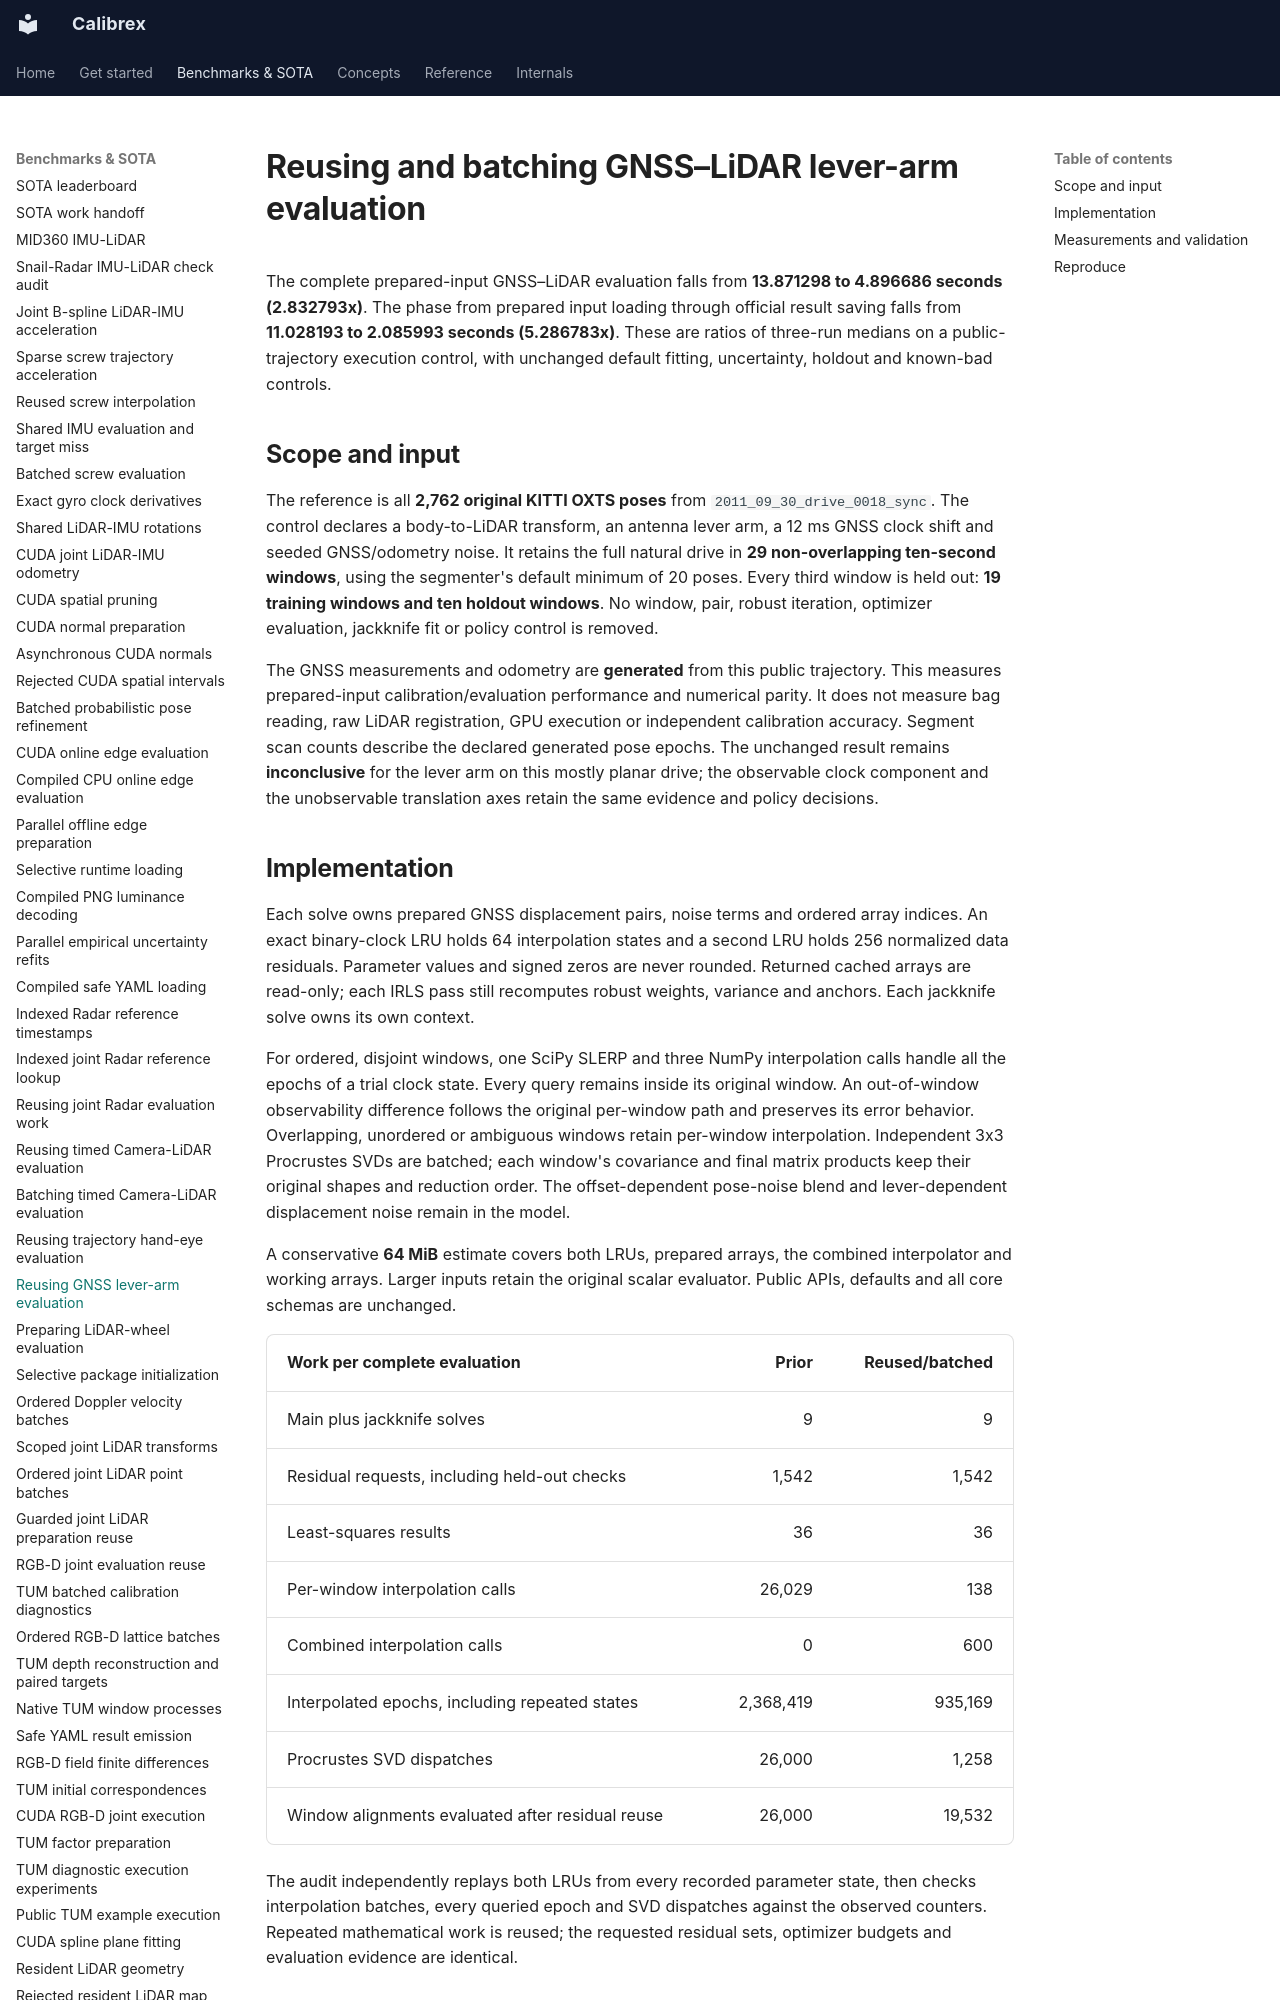

repository: rsasaki0109/Calibrex · page: benchmarks/gnss_lever_arm_evaluation_reuse/index.html · generator: mkdocs

# Reusing and batching GNSS–LiDAR lever-arm evaluation

The complete prepared-input GNSS–LiDAR evaluation falls from **13.871298 to
4.896686 seconds (2.832793x)**. The phase from prepared input loading through
official result saving falls from **11.028193 to 2.085993 seconds (5.286783x)**.
These are ratios of three-run medians on a public-trajectory execution control,
with unchanged default fitting, uncertainty, holdout and known-bad controls.

## Scope and input

The reference is all **2,762 original KITTI OXTS poses** from
`2011_09_30_drive_0018_sync`. The control declares a body-to-LiDAR transform,
an antenna lever arm, a 12 ms GNSS clock shift and seeded GNSS/odometry noise.
It retains the full natural drive in **29 non-overlapping ten-second windows**,
using the segmenter's default minimum of 20 poses. Every third window is held
out: **19 training windows and ten holdout windows**. No window, pair, robust
iteration, optimizer evaluation, jackknife fit or policy control is removed.

The GNSS measurements and odometry are **generated** from this public trajectory.
This measures prepared-input calibration/evaluation performance and numerical
parity. It does not measure bag reading, raw LiDAR registration, GPU execution
or independent calibration accuracy. Segment scan counts describe the declared
generated pose epochs. The unchanged result remains **inconclusive** for the
lever arm on this mostly planar drive; the observable clock component and the
unobservable translation axes retain the same evidence and policy decisions.

## Implementation

Each solve owns prepared GNSS displacement pairs, noise terms and ordered array
indices. An exact binary-clock LRU holds 64 interpolation states and a second
LRU holds 256 normalized data residuals. Parameter values and signed zeros are
never rounded. Returned cached arrays are read-only; each IRLS pass still
recomputes robust weights, variance and anchors. Each jackknife solve owns its
own context.

For ordered, disjoint windows, one SciPy SLERP and three NumPy interpolation
calls handle all the epochs of a trial clock state. Every query remains inside
its original window. An out-of-window observability difference follows the
original per-window path and preserves its error behavior. Overlapping,
unordered or ambiguous windows retain per-window interpolation. Independent
3x3 Procrustes SVDs are batched; each window's covariance and final matrix
products keep their original shapes and reduction order. The offset-dependent
pose-noise blend and lever-dependent displacement noise remain in the model.

A conservative **64 MiB** estimate covers both LRUs, prepared arrays, the
combined interpolator and working arrays. Larger inputs retain the original
scalar evaluator. Public APIs, defaults and all core schemas are unchanged.

| Work per complete evaluation | Prior | Reused/batched |
| --- | ---: | ---: |
| Main plus jackknife solves | 9 | 9 |
| Residual requests, including held-out checks | 1,542 | 1,542 |
| Least-squares results | 36 | 36 |
| Per-window interpolation calls | 26,029 | 138 |
| Combined interpolation calls | 0 | 600 |
| Interpolated epochs, including repeated states | 2,368,419 | 935,169 |
| Procrustes SVD dispatches | 26,000 | 1,258 |
| Window alignments evaluated after residual reuse | 26,000 | 19,532 |

The audit independently replays both LRUs from every recorded parameter state,
then checks interpolation batches, every queried epoch and SVD dispatches
against the observed counters. Repeated mathematical work is reused; the
requested residual sets, optimizer budgets and evaluation evidence are identical.
